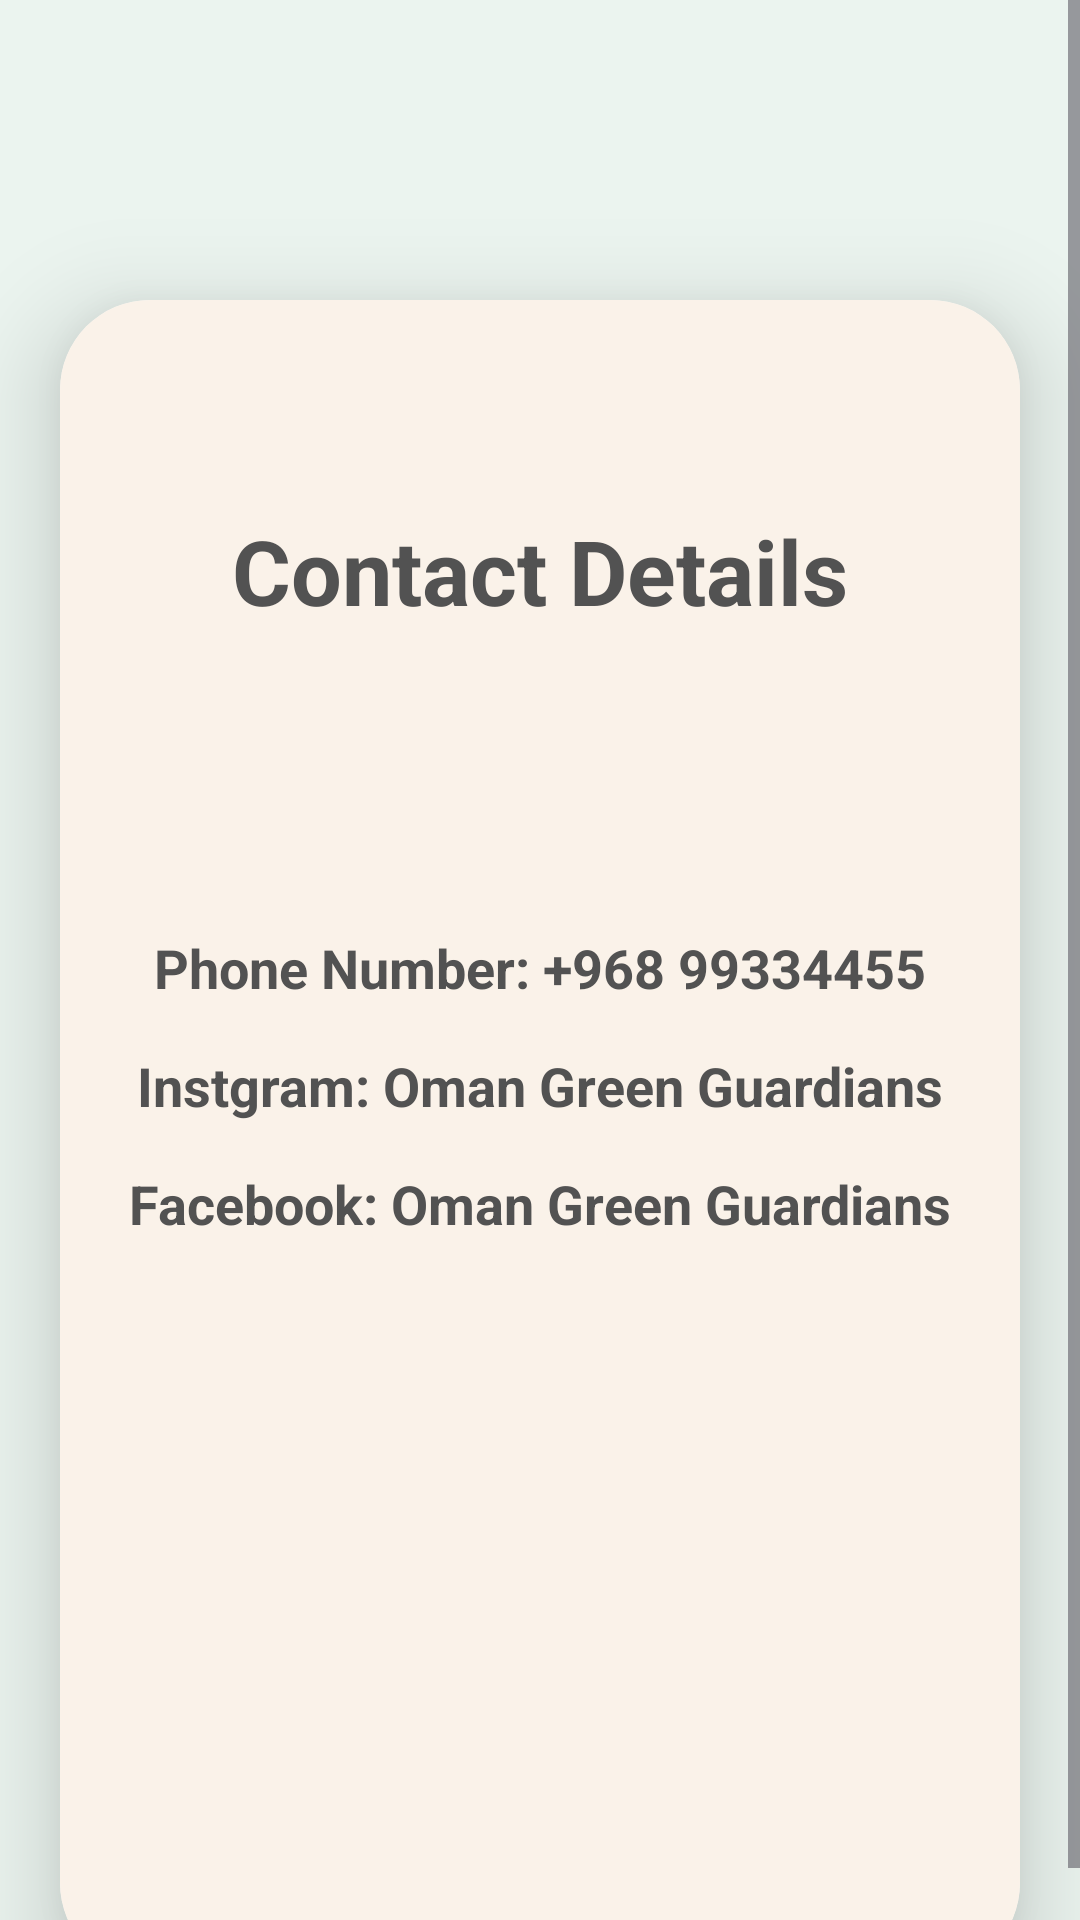

Android layout source for this screen:
<!-- AndroidManifest.xml: application theme Theme.GreenGuardians -->
<!-- res/layout/activity_contact_details.xml -->
<?xml version="1.0" encoding="utf-8"?>
<ScrollView
    xmlns:android="http://schemas.android.com/apk/res/android"
    xmlns:app="http://schemas.android.com/apk/res-auto"
    android:id="@+id/main"
    xmlns:tools="http://schemas.android.com/tools"
    android:layout_width="match_parent"
    android:layout_height="match_parent"
    android:background="@color/lightgreen"
    android:orientation="vertical"
    tools:context=".DeleteByAdmin">

    <androidx.cardview.widget.CardView
        android:layout_width="match_parent"
        android:layout_height="wrap_content"
        android:layout_marginTop="100dp"
        android:layout_marginEnd="20dp"
        android:layout_marginStart="20dp"
        app:cardCornerRadius="30dp"
        app:cardElevation="20dp">

        <LinearLayout
            android:layout_width="match_parent"
            android:layout_height="wrap_content"
            android:layout_gravity="center_horizontal"
            android:background="@color/beige"
            android:orientation="vertical"
            android:padding="20dp">
            <TextView
                android:layout_width="match_parent"
                android:layout_height="wrap_content"
                android:text="Contact Details"
                android:layout_marginTop="50dp"
                android:textAlignment="center"
                android:textColor="@color/gray"
                android:textStyle="bold"
                android:textSize="30sp" />

            <TextView
                android:layout_width="match_parent"
                android:layout_height="wrap_content"
                android:text="Phone Number: +968 99334455"
                android:textAlignment="center"
                android:layout_marginTop="100dp"
                android:textColor="@color/gray"
                android:textStyle="bold"
                android:textSize="18sp" />

            <TextView
                android:layout_width="match_parent"
                android:layout_height="wrap_content"
                android:layout_marginTop="15dp"
                android:text="Instgram: Oman Green Guardians"
                android:textAlignment="center"
                android:textColor="@color/gray"
                android:textStyle="bold"
                android:textSize="18sp" />

            <TextView
                android:layout_width="match_parent"
                android:layout_height="wrap_content"
                android:layout_marginTop="15dp"
                android:text="Facebook: Oman Green Guardians"
                android:textAlignment="center"
                android:textColor="@color/gray"
                android:textStyle="bold"
                android:textSize="18sp" />

            <TextView
                android:layout_width="match_parent"
                android:layout_height="wrap_content"
                android:layout_marginBottom="200dp"
                android:textAlignment="center"
                android:textColor="@color/gray"
                android:textStyle="bold"
                android:textSize="18sp" />



        </LinearLayout>

    </androidx.cardview.widget.CardView>

</ScrollView>
<!-- resources referenced by this layout -->
<resources>
  <color name="beige">#FAF2E9</color>
  <color name="gray">#525252</color>
  <color name="lightgreen">#EBF4EF</color>
  <style name="Theme.GreenGuardians" parent="Base.Theme.GreenGuardians" />
  <style name="Base.Theme.GreenGuardians" parent="Theme.Material3.DayNight.NoActionBar">
          
          <item name="colorPrimary">@color/gray</item>
          <item name="android:windowBackground">@color/lightgreen</item>
      </style>
</resources>
